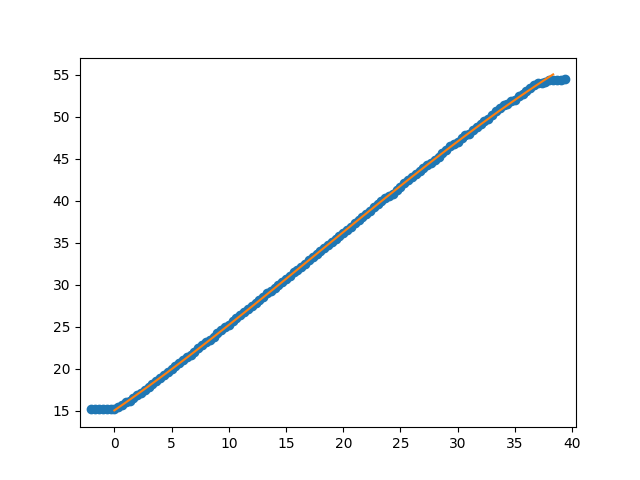

The file beside this chart, header and first rows:
Puller Meas. (neg) (mm), Carriage Meas. (mm), Num Rollers Relaxed, Measurement after rollers relaxed (mm), Puller Indicator After Move (neg) (mm), Carriage Indicator After Move (mm), Distance from outside of extrusion to ca…, Distance from outside of extrusion to ca…, Exclude Cable Pull Greater Than (mm), Note
, 16.15, , , , , 72.38, 111.5, , 
, 16.21, , , , , , , , 
, 16.08, , , , , , , , 
, 16.05, , , , , , , , 
, 16.08, , , , , , , , 
, 15.8, , , , , , , , 
, 15.83, , , , , , , , 
, 15.7, , , , , , , , 
, 15.49, , , , , , , , 
, 15.19, , , , , , , , 
, 14.85, , , , , , , , 
, 14.47, , , , , , , , 
, 14.16, , , , , , , , 
, 13.73, , , , , , , , 
, 13.28, 4, 13.95, , , , , , 
, 13.65, , , , , , , , 
, 13.17, , , , , , , , 
, 12.8, , , , , , , , 
, 12.46, , , , , , , , 
, 11.97, , , , , , , , 
, 11.51, , , , , , , , 
, 11.17, , , , , , , , 
, 10.87, , , , , , , , 
, 10.51, , , , , , , , 
, 10.16, , , , , , , , 
, 9.68, 3, 9.96, , , , , , 
, 9.56, , , , , , , , 
, 9.15, , , , , , , , 
, 8.73, , , , , , , , 
, 8.45, , , , , , , , 
, 8.22, , , , , , , , 
, 7.73, , , , , , , , 
, 7.39, , , , , , , , 
, 6.9, , , , , , , , 
, 6.54, , , , , , , , 
, 6.23, , , , , , , , 
, 5.94, , , , , , , , 
, 5.64, 2, 5.64, , , , , , 
, 5.33, , , , , , , , 
, 4.95, , , , , , , , 
, 4.58, , , , , , , , 
, 4.25, , , , , , , , 
, 3.83, , , , , , , , 
, 3.41, , , , , , , , 
, 3.06, , , , , , , , 
, 2.59, , , , , , , , 
, 2.3, 2, 2.35, , , , , , 
, 2.02, , , , , , , , 
, 1.7, , , , , , , , 
, 1.33, , , , , , , , 
, 0.96, , , , , , , , 
, 0.55, , , , , , , , 
, 0.17, , , , 24.99, , , , 
, 24.66, , , , , , , , 
, 24.26, , , , , , , , 
, 23.87, , , , , , , , 
, 23.48, 2, 23.42, , , , , , 
, 23.06, , , , , , , , 
, 22.77, , , , , , , , 
, 22.37, , , , , , , , 
... 65 more rows
